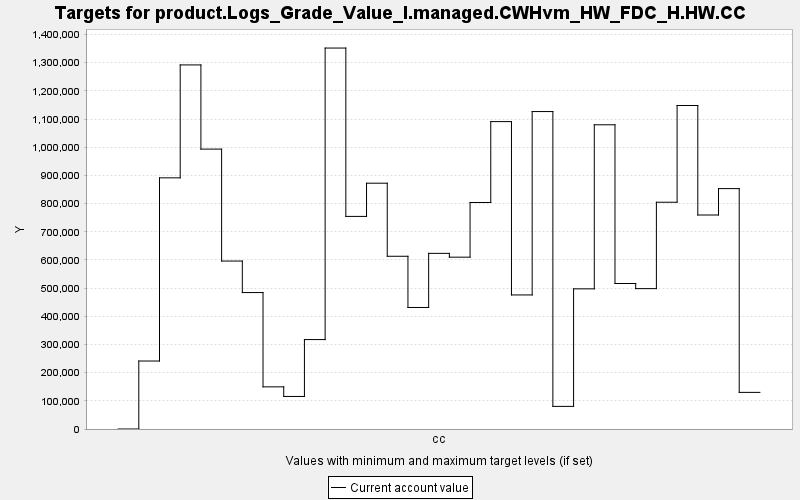

Data behind this chart, as committed beside it:
TARGET, PERIOD, YEAR, PERIODWIDTH, MINIMUM, MAXIMUM, MINWEIGHT, MAXWEIGHT, CURRENT, SUMMARY
product.Logs_Grade_Value_I.managed.CWHvm…, 0, 0, 10.0, 0.0, 10000, 1.0, 1.0, 0.0, 0.0
product.Logs_Grade_Value_I.managed.CWHvm…, 1, 10, 10.0, 0.0, 10000, 1.0, 1.0, 241280, 0.0
product.Logs_Grade_Value_I.managed.CWHvm…, 2, 20, 10.0, 0.0, 10000, 1.0, 1.0, 891391, 0.0
product.Logs_Grade_Value_I.managed.CWHvm…, 3, 30, 10.0, 0.0, 10000, 1.0, 1.0, 1292108, 0.0
product.Logs_Grade_Value_I.managed.CWHvm…, 4, 40, 10.0, 0.0, 10000, 1.0, 1.0, 993319, 0.0
product.Logs_Grade_Value_I.managed.CWHvm…, 5, 50, 10.0, 0.0, 10000, 1.0, 1.0, 596070, 0.0
product.Logs_Grade_Value_I.managed.CWHvm…, 6, 60, 10.0, 0.0, 10000, 1.0, 1.0, 484220, 0.0
product.Logs_Grade_Value_I.managed.CWHvm…, 7, 70, 10.0, 0.0, 10000, 1.0, 1.0, 149590, 0.0
product.Logs_Grade_Value_I.managed.CWHvm…, 8, 80, 10.0, 0.0, 10000, 1.0, 1.0, 115515, 0.0
product.Logs_Grade_Value_I.managed.CWHvm…, 9, 90, 10.0, 0.0, 10000, 1.0, 1.0, 317396, 0.0
product.Logs_Grade_Value_I.managed.CWHvm…, 10, 100, 10.0, 0.0, 10000, 1.0, 1.0, 1352006, 0.0
product.Logs_Grade_Value_I.managed.CWHvm…, 11, 110, 10.0, 0.0, 10000, 1.0, 1.0, 754508, 0.0
product.Logs_Grade_Value_I.managed.CWHvm…, 12, 120, 10.0, 0.0, 10000, 1.0, 1.0, 872377, 0.0
product.Logs_Grade_Value_I.managed.CWHvm…, 13, 130, 10.0, 0.0, 10000, 1.0, 1.0, 613039, 0.0
product.Logs_Grade_Value_I.managed.CWHvm…, 14, 140, 10.0, 0.0, 10000, 1.0, 1.0, 431267, 0.0
product.Logs_Grade_Value_I.managed.CWHvm…, 15, 150, 10.0, 0.0, 10000, 1.0, 1.0, 623370, 0.0
product.Logs_Grade_Value_I.managed.CWHvm…, 16, 160, 10.0, 0.0, 10000, 1.0, 1.0, 609824, 0.0
product.Logs_Grade_Value_I.managed.CWHvm…, 17, 170, 10.0, 0.0, 10000, 1.0, 1.0, 803917, 0.0
product.Logs_Grade_Value_I.managed.CWHvm…, 18, 180, 10.0, 0.0, 10000, 1.0, 1.0, 1090954, 0.0
product.Logs_Grade_Value_I.managed.CWHvm…, 19, 190, 10.0, 0.0, 10000, 1.0, 1.0, 475770, 0.0
product.Logs_Grade_Value_I.managed.CWHvm…, 20, 200, 10.0, 0.0, 10000, 1.0, 1.0, 1126607, 0.0
product.Logs_Grade_Value_I.managed.CWHvm…, 21, 210, 10.0, 0.0, 10000, 1.0, 1.0, 80274, 0.0
product.Logs_Grade_Value_I.managed.CWHvm…, 22, 220, 10.0, 0.0, 10000, 1.0, 1.0, 497420, 0.0
product.Logs_Grade_Value_I.managed.CWHvm…, 23, 230, 10.0, 0.0, 10000, 1.0, 1.0, 1079659, 0.0
product.Logs_Grade_Value_I.managed.CWHvm…, 24, 240, 10.0, 0.0, 10000, 1.0, 1.0, 516399, 0.0
product.Logs_Grade_Value_I.managed.CWHvm…, 25, 250, 10.0, 0.0, 10000, 1.0, 1.0, 498181, 0.0
product.Logs_Grade_Value_I.managed.CWHvm…, 26, 260, 10.0, 0.0, 10000, 1.0, 1.0, 804805, 0.0
product.Logs_Grade_Value_I.managed.CWHvm…, 27, 270, 10.0, 0.0, 10000, 1.0, 1.0, 1148124, 0.0
product.Logs_Grade_Value_I.managed.CWHvm…, 28, 280, 10.0, 0.0, 10000, 1.0, 1.0, 759465, 0.0
product.Logs_Grade_Value_I.managed.CWHvm…, 29, 290, 10.0, 0.0, 10000, 1.0, 1.0, 853164, 0.0
product.Logs_Grade_Value_I.managed.CWHvm…, 30, 300, 10.0, 0.0, 10000, 1.0, 1.0, 129995, 0.0
